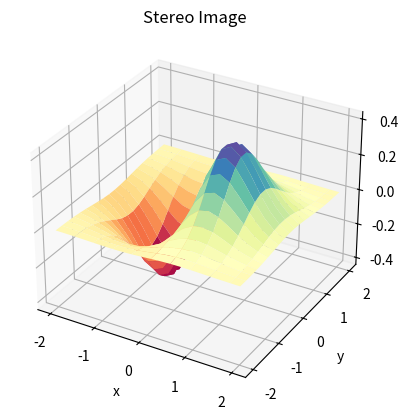

Write Python code to recreate this figure.
# #      1.类  动物实例化
# class Animal:   #定义动物类
#
#     def __init__(self,name):  #init()定义构造函数，self作为第一个参数传入
#         self.name = name
#         print('动物名称实例化')
#     def wangzi(self):
#         print(self.name + '说他叫王子')
#     def photo(self):
#         print(self.name + '想拍好看照片')
#
# [redacted]
# print(horse.name)
# horse.wangzi()  #使用。来访问对象的属性
# horse.photo()

# #      2.子类父类调用
# class Person:   ##定义父类
#     def __init__(self,name):
#         self.name = name
#         print ('调用父类方法')
#     def eat(self):
#         print('调用父类方法')
#
# class Student(Person): #定义子类，调用子类构造方法，调用子类方法
#     def __init__(self):
#         print('调用子类构造方法')
#     def study(self):
#         print('调用子类方法')
# s = Student() #实例化子类
# s.study()     #调用子类方法
# s.eat()       #调用父类方法

# #3.numpy库  聚合计算
# import numpy as np
# arr = np.random.randn(5,4)
# #正态分布的数据
# print(arr.mean())
# #聚合计算
# print(np.mean(arr))
# #求和
# print(arr.sum())

# #     数组矩阵生成
# import numpy as np
# a=[1,2,3,4]
# #创建列表
# b=np.array((a))
# #列表转换为数组
# print(b)
# #输出数组
# array_zero = np.zeros([10,10])
# #创建10行10列的数值为浮点0的矩阵
# array_one = np.ones([10,10])
# #创建10行10列的数值为浮点1的矩阵
# print(array_zero)
# #输出矩阵
# print(array_one)

# #     matplotlib库  饼图绘制
# import matplotlib.pyplot as plt
# labels = 'Frogs', 'Hogs', 'Dogs', 'Logs'  # 给每块图取名字
# sizes = [15, 35, 40, 5]  # 每块图的大小
# explode = (0, 0.1, 0, 0)  # 第二块图分离，0,1为分离的距离
# plt.pie(sizes, explode=explode, labels=labels,
#         autopct='1%.1f%%', shadow=False, startangle=90)
# # %%为输出自身%，
# plt.axis('equal')
# plt.show()

# #       6.散点图绘制
# import numpy as np
# import matplotlib.pyplot as plt
#
# fig, ax = plt.subplots()
# # s散点图绘制
# ax.plot(10 * np.random.randn(100), 10 * np.random.randn(100), 'o')
# # 绘制区域
# ax.set_title('Simple Scatter')
# # Text(0.5, 1.0, 'Simple Scatter')
# plt.show()

#       7.立体图
import numpy as np
import matplotlib.pyplot as plt
import mpl_toolkits.mplot3d

a, b = np.mgrid[-2:2:20j, -2:2:20j]
# 测试数据
c = a * np.exp(-a ** 2 - b ** 2)
# 三维图形
ax = plt.subplot(111, projection='3d')
ax.set_title('Stereo Image');
ax.plot_surface(a, b, c, rstride=2, cstride=1, cmap=plt.cm.Spectral)
# 设置坐标轴标签
ax.set_xlabel('x')
ax.set_ylabel('y')
ax.set_zlabel('z')
plt.show()
